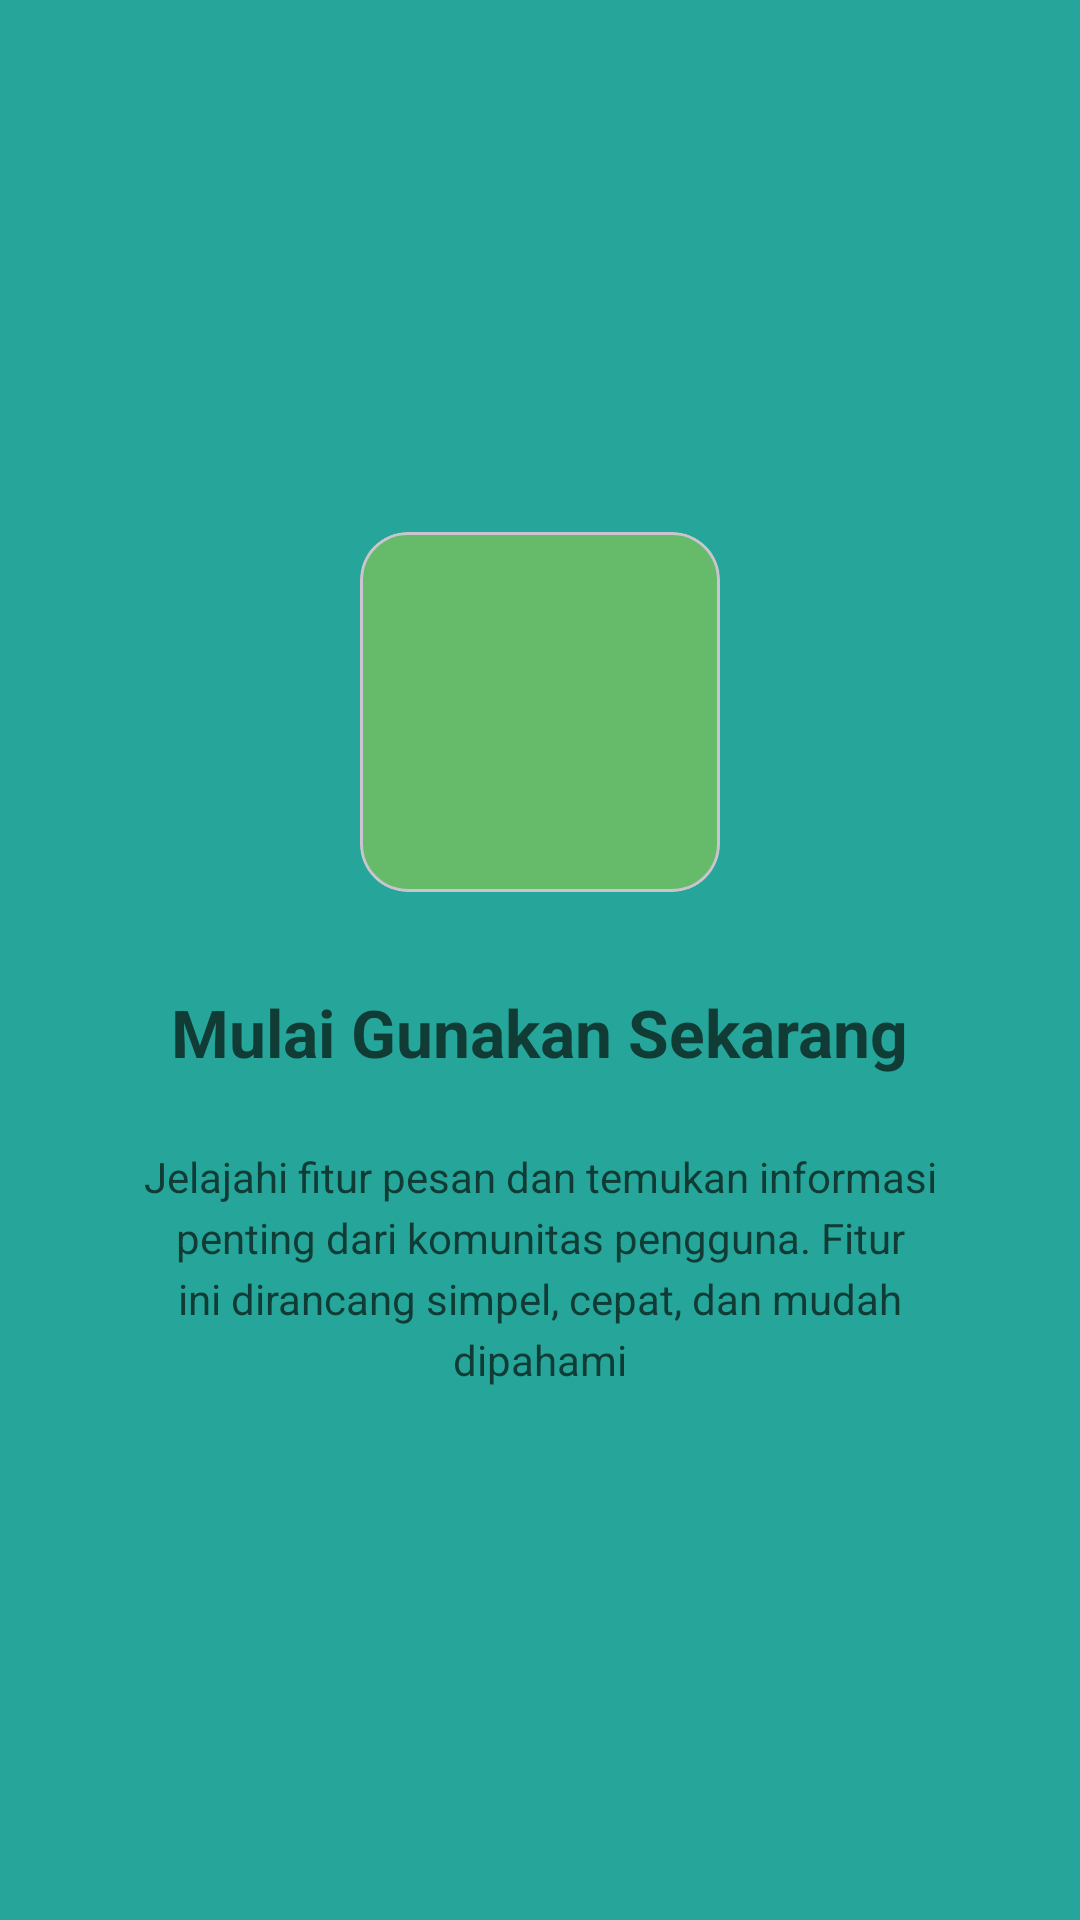

Write the Android layout XML for this screen, with the resource values it uses.
<!-- AndroidManifest.xml: application theme Theme.Per3Sefriansyah_3TIE -->
<!-- res/layout/fragment_tutorial3.xml -->
<?xml version="1.0" encoding="utf-8"?>
<LinearLayout xmlns:android="http://schemas.android.com/apk/res/android"
    xmlns:app="http://schemas.android.com/apk/res-auto"
    xmlns:tools="http://schemas.android.com/tools"
    android:layout_width="match_parent"
    android:layout_height="match_parent"
    android:background="#26A69A"
    android:gravity="center"
    android:orientation="vertical"
    android:padding="24dp"
    tools:context=".pertemuan10.tutorial.Tutorial3Fragment">

    
    <com.google.android.material.card.MaterialCardView
        android:layout_width="120dp"
        android:layout_height="120dp"
        app:cardBackgroundColor="#66BB6A"
        app:cardCornerRadius="16dp"
        app:cardElevation="0dp">

        <ImageView
            android:layout_width="match_parent"
            android:layout_height="match_parent"
            android:contentDescription="Tutorial Icon"
            android:padding="16dp"
            android:src="@drawable/ic_launcher_foreground" />

    </com.google.android.material.card.MaterialCardView>

    
    <TextView
        android:id="@+id/tvTitle"
        android:layout_width="wrap_content"
        android:layout_height="wrap_content"
        android:layout_marginTop="32dp"
        android:gravity="center"
        android:text="Mulai Gunakan Sekarang"
        android:textColor="#113B35"
        android:textSize="22sp"
        android:textStyle="bold" />

    
    <TextView
        android:id="@+id/tvDescription"
        android:layout_width="wrap_content"
        android:layout_height="wrap_content"
        android:layout_marginTop="24dp"
        android:gravity="center"
        android:lineSpacingExtra="4dp"
        android:paddingHorizontal="16dp"
        android:text="Jelajahi fitur pesan dan temukan informasi penting dari komunitas pengguna. Fitur ini dirancang simpel, cepat, dan mudah dipahami"
        android:textColor="#113B35"
        android:textSize="14sp" />

</LinearLayout>
<!-- resources referenced by this layout -->
<resources>
  <style name="Theme.Per3Sefriansyah_3TIE" parent="Base.Theme.Per3Sefriansyah_3TIE" />
  <style name="Base.Theme.Per3Sefriansyah_3TIE" parent="Theme.Material3.DayNight.NoActionBar">
          
          
      </style>
</resources>
